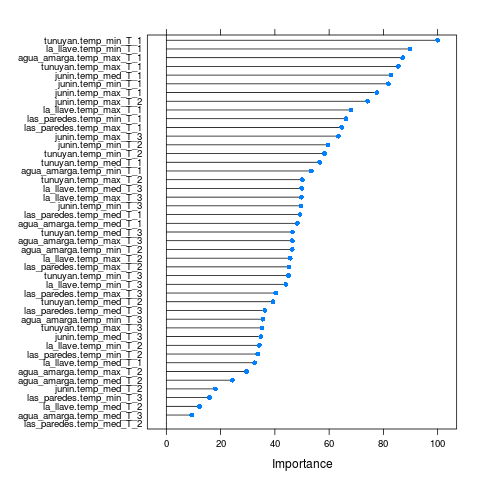

The file beside this chart, header and first rows:
, Overall
junin.temp_max_T_3, 63.41
junin.temp_med_T_3, 34.81
junin.temp_min_T_3, 49.68
tunuyan.temp_max_T_3, 35.31
tunuyan.temp_med_T_3, 46.53
tunuyan.temp_min_T_3, 45.06
agua_amarga.temp_max_T_3, 46.47
agua_amarga.temp_med_T_3, 9.376
agua_amarga.temp_min_T_3, 35.58
las_paredes.temp_max_T_3, 40.31
las_paredes.temp_med_T_3, 36.32
las_paredes.temp_min_T_3, 15.88
la_llave.temp_max_T_3, 49.75
la_llave.temp_med_T_3, 49.89
la_llave.temp_min_T_3, 44.01
junin.temp_max_T_2, 74.18
junin.temp_med_T_2, 18.09
junin.temp_min_T_2, 59.63
tunuyan.temp_max_T_2, 50.13
tunuyan.temp_med_T_2, 39.26
tunuyan.temp_min_T_2, 58.24
agua_amarga.temp_max_T_2, 29.58
agua_amarga.temp_med_T_2, 24.3
agua_amarga.temp_min_T_2, 46.36
las_paredes.temp_max_T_2, 45.18
las_paredes.temp_med_T_2, 0
las_paredes.temp_min_T_2, 33.7
la_llave.temp_max_T_2, 45.66
la_llave.temp_med_T_2, 12.23
la_llave.temp_min_T_2, 34.28
junin.temp_max_T_1, 77.58
junin.temp_med_T_1, 82.77
junin.temp_min_T_1, 81.88
tunuyan.temp_max_T_1, 85.5
tunuyan.temp_med_T_1, 56.49
tunuyan.temp_min_T_1, 100
agua_amarga.temp_max_T_1, 87.09
agua_amarga.temp_med_T_1, 48.29
agua_amarga.temp_min_T_1, 53.42
las_paredes.temp_max_T_1, 64.63
las_paredes.temp_med_T_1, 49.27
las_paredes.temp_min_T_1, 66.25
la_llave.temp_max_T_1, 68.02
la_llave.temp_med_T_1, 32.53
la_llave.temp_min_T_1, 89.82
